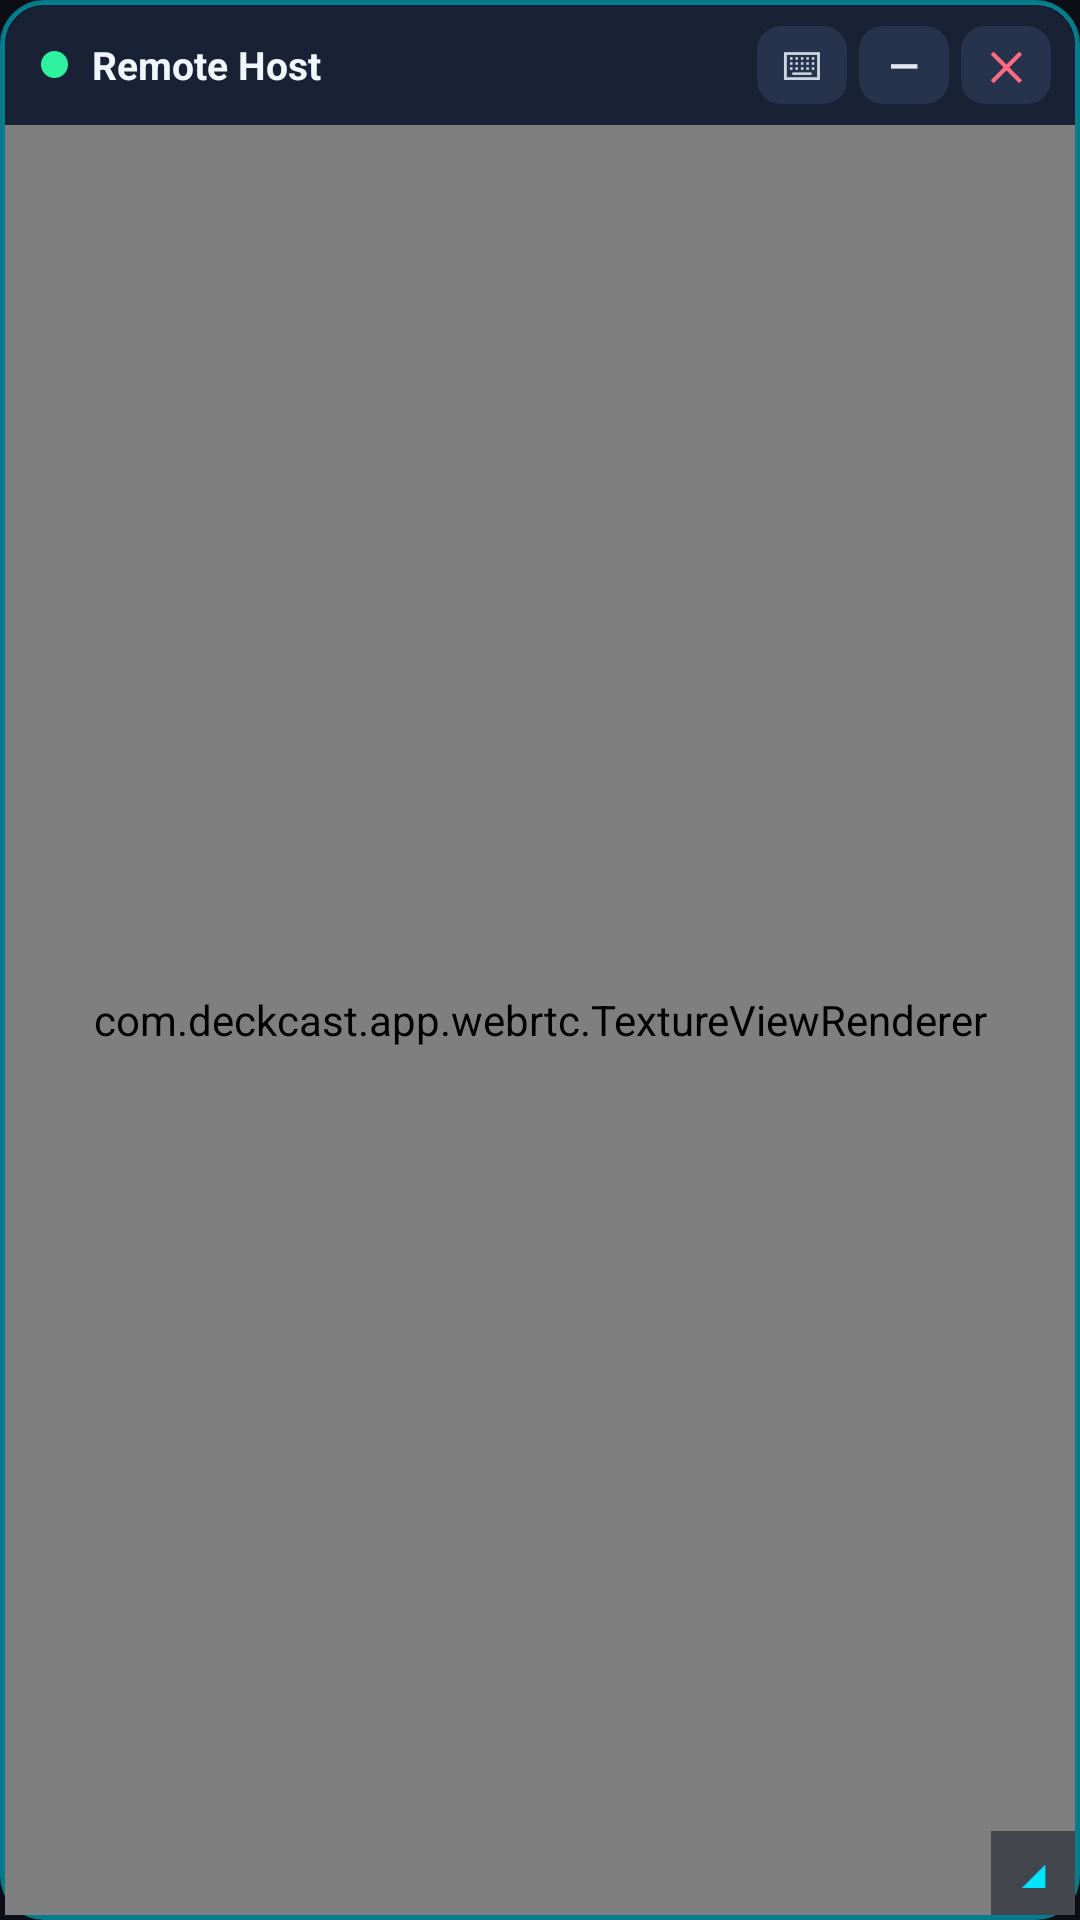

Here is an Android app screen rendered from its layout file. Give the layout XML and the strings, colors and styles it references.
<!-- AndroidManifest.xml: application theme Theme.DeckCast -->
<!-- res/layout/overlay_window.xml -->
<?xml version="1.0" encoding="utf-8"?>
<FrameLayout xmlns:android="http://schemas.android.com/apk/res/android"
    android:id="@+id/overlay_root"
    android:layout_width="match_parent"
    android:layout_height="match_parent">

    
    <LinearLayout
        android:id="@+id/expanded_container"
        android:layout_width="match_parent"
        android:layout_height="match_parent"
        android:background="@drawable/bg_overlay_window"
        android:clipChildren="true"
        android:clipToPadding="true"
        android:elevation="12dp"
        android:orientation="vertical"
        android:padding="1.5dp">

        
        <LinearLayout
            android:id="@+id/drag_handle_bar"
            android:layout_width="match_parent"
            android:layout_height="40dp"
            android:background="@drawable/bg_overlay_titlebar"
            android:gravity="center_vertical"
            android:orientation="horizontal"
            android:paddingStart="12dp"
            android:paddingEnd="8dp">

            <View
                android:id="@+id/view_status_dot"
                android:layout_width="9dp"
                android:layout_height="9dp"
                android:layout_marginEnd="8dp"
                android:background="@drawable/bg_status_dot" />

            <TextView
                android:id="@+id/tv_host_name"
                android:layout_width="0dp"
                android:layout_height="wrap_content"
                android:layout_weight="1"
                android:ellipsize="end"
                android:maxLines="1"
                android:text="Remote Host"
                android:textColor="#F0F6FC"
                android:textSize="13sp"
                android:textStyle="bold" />

            <TextView
                android:id="@+id/btn_keyboard"
                android:layout_width="30dp"
                android:layout_height="26dp"
                android:layout_marginEnd="4dp"
                android:background="@drawable/bg_overlay_btn"
                android:gravity="center"
                android:text="⌨"
                android:textColor="#CBD5E1"
                android:textSize="13sp" />

            <TextView
                android:id="@+id/btn_minimize"
                android:layout_width="30dp"
                android:layout_height="26dp"
                android:layout_marginEnd="4dp"
                android:background="@drawable/bg_overlay_btn"
                android:gravity="center"
                android:text="—"
                android:textColor="#E2E8F0"
                android:textSize="13sp"
                android:textStyle="bold" />

            <TextView
                android:id="@+id/btn_close"
                android:layout_width="30dp"
                android:layout_height="26dp"
                android:background="@drawable/bg_overlay_btn"
                android:gravity="center"
                android:text="✕"
                android:textColor="#FF6B81"
                android:textSize="13sp"
                android:textStyle="bold" />
        </LinearLayout>

        
        <FrameLayout
            android:id="@+id/video_container"
            android:layout_width="match_parent"
            android:layout_height="0dp"
            android:layout_weight="1"
            android:background="#FF05070B">

            
            <com.deckcast.app.webrtc.TextureViewRenderer
                android:id="@+id/texture_video_renderer"
                android:layout_width="match_parent"
                android:layout_height="match_parent" />

            
            <EditText
                android:id="@+id/et_keyboard_input"
                android:layout_width="match_parent"
                android:layout_height="38dp"
                android:layout_gravity="bottom"
                android:background="#E60F141D"
                android:hint="Type to send keys to remote host…"
                android:imeOptions="actionSend|flagNoExtractUi"
                android:inputType="textNoSuggestions"
                android:paddingStart="12dp"
                android:paddingEnd="36dp"
                android:singleLine="true"
                android:textColor="#F0F6FC"
                android:textColorHint="#94A3B8"
                android:textSize="12sp"
                android:visibility="gone" />

            
            <TextView
                android:id="@+id/resize_handle"
                android:layout_width="28dp"
                android:layout_height="28dp"
                android:layout_gravity="bottom|end"
                android:background="#88101622"
                android:gravity="center"
                android:text="◢"
                android:textColor="#00E5FF"
                android:textSize="13sp" />
        </FrameLayout>
    </LinearLayout>

    
    <FrameLayout
        android:id="@+id/minimized_bubble"
        android:layout_width="56dp"
        android:layout_height="56dp"
        android:background="@drawable/bg_overlay_bubble"
        android:elevation="12dp"
        android:visibility="gone">

        <TextView
            android:id="@+id/tv_bubble_label"
            android:layout_width="match_parent"
            android:layout_height="match_parent"
            android:gravity="center"
            android:text="DC"
            android:textColor="#00E5FF"
            android:textSize="15sp"
            android:textStyle="bold" />
    </FrameLayout>
</FrameLayout>
<!-- resources referenced by this layout -->
<resources>
  <!-- drawable bg_overlay_btn (drawable) -->
  <?xml version="1.0" encoding="utf-8"?>
  <shape xmlns:android="http://schemas.android.com/apk/res/android"
      android:shape="rectangle">
      <solid android:color="#26334D" />
      <corners android:radius="8dp" />
  </shape>
  <!-- drawable bg_overlay_bubble (drawable) -->
  <?xml version="1.0" encoding="utf-8"?>
  <shape xmlns:android="http://schemas.android.com/apk/res/android"
      android:shape="oval">
      <solid android:color="#F2121A2A" />
      <stroke
          android:width="2dp"
          android:color="#FF00E5FF" />
  </shape>
  <!-- drawable bg_overlay_titlebar (drawable) -->
  <?xml version="1.0" encoding="utf-8"?>
  <shape xmlns:android="http://schemas.android.com/apk/res/android"
      android:shape="rectangle">
      <solid android:color="#FF182234" />
      <corners
          android:topLeftRadius="14dp"
          android:topRightRadius="14dp" />
  </shape>
  <!-- drawable bg_overlay_window (drawable) -->
  <?xml version="1.0" encoding="utf-8"?>
  <shape xmlns:android="http://schemas.android.com/apk/res/android"
      android:shape="rectangle">
      <solid android:color="#EE101622" />
      <stroke
          android:width="1.5dp"
          android:color="#8000E5FF" />
      <corners android:radius="14dp" />
  </shape>
  <!-- drawable bg_status_dot (drawable) -->
  <?xml version="1.0" encoding="utf-8"?>
  <shape xmlns:android="http://schemas.android.com/apk/res/android"
      android:shape="oval">
      <solid android:color="#FF2EF2A0" />
  </shape>
  <style name="Theme.DeckCast" parent="Theme.Material3.Dark.NoActionBar">
          <item name="colorPrimary">#00E5FF</item>
          <item name="colorOnPrimary">#071318</item>
          <item name="colorSurface">#0F141D</item>
          <item name="android:colorBackground">#0B0E14</item>
          <item name="android:statusBarColor">#0B0E14</item>
          <item name="android:navigationBarColor">#0B0E14</item>
      </style>
</resources>
